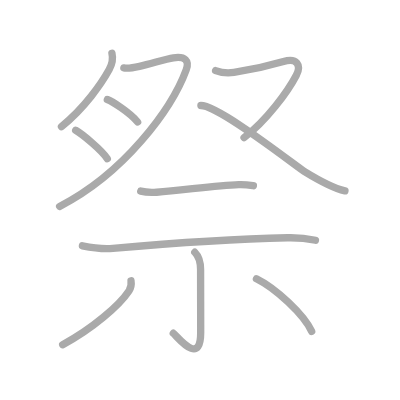
t = 0.00 s
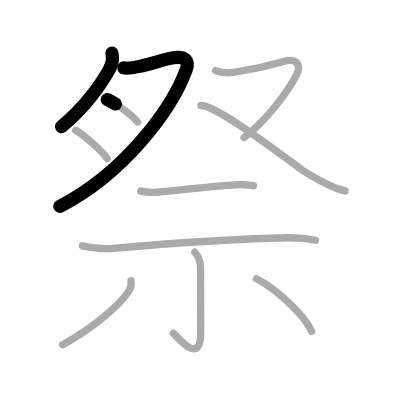
t = 2.25 s
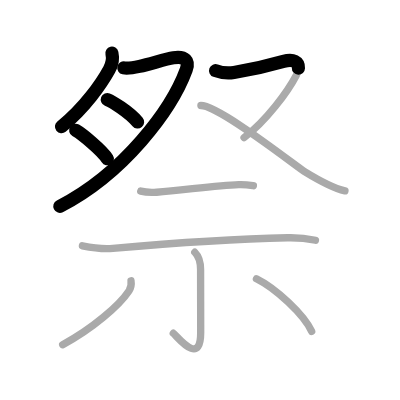
t = 4.50 s
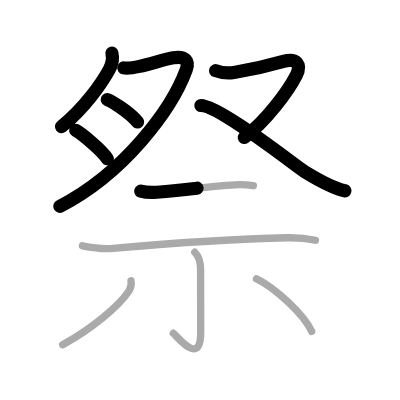
t = 6.50 s
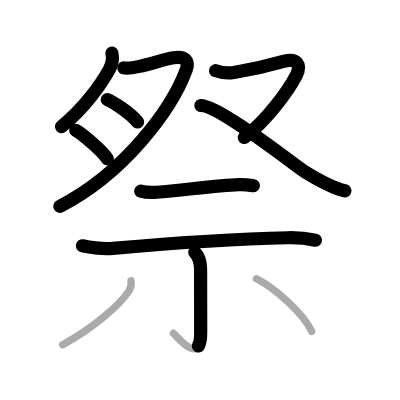
t = 8.75 s
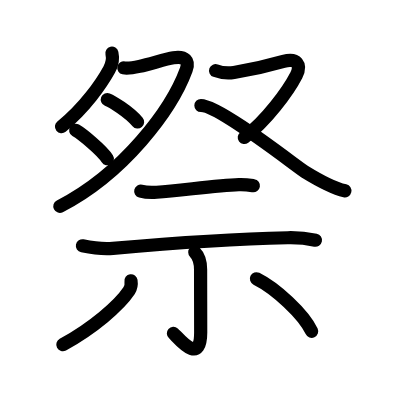
t = 11.00 s

The animated SVG that drew these frames (rendered in a browser with its animation timeline set to each time). Animation: 11 SMIL elements (animate=11); one cycle of 11.00 s.

<?xml version="1.0" standalone="no"?>
<!DOCTYPE svg PUBLIC "-//W3C//DTD SVG 1.1//EN"   "http://www.w3.org/Graphics/SVG/1.1/DTD/svg11.dtd">
<svg width="400px" height="400px"  version="1.1" xmlns="http://www.w3.org/2000/svg">
  <defs>
    <marker id="Triangle" viewBox="0 0 10 10" refX="0" refY="5" markerUnits="strokeWidth" markerWidth="3" style="stroke-opacity:0%;fill:#aaaaaa;" markerHeight="2" orient="auto">
      <path d="M 0 0 L 10 5 L 0 10 z" />
    </marker>
    
    <marker id="Arrow" viewBox="0 0 10 10" refX="5" refY="5" markerUnits="strokeWidth" markerWidth="1.8" style="stroke-opacity:0%;fill:#770000;" markerHeight="2" orient="auto">
      <path d="M 0 4 L 6 4 L 4 1 L 10 5 L 4 9 L 6 6 L 0 6 z" />
        <circle cx="5" cy="5" r="5" />
      </marker>
    
    <marker id="TriangleRed" viewBox="0 0 10 10" refX="0" refY="5" markerUnits="strokeWidth" markerWidth="3" style="stroke-opacity:0%;fill:#CC0000;" markerHeight="2" orient="auto">
      <path d="M 0 0 L 10 5 L 0 10 z" />
    </marker>
    
    <marker id="ArrowRed" viewBox="0 0 10 10" refX="5" refY="5" markerUnits="strokeWidth" markerWidth="1.8" style="stroke-opacity:0%;fill:#CC0000;" markerHeight="2" orient="auto">
      <path d="M 0 4 L 6 4 L 4 1 L 10 5 L 4 9 L 6 6 L 0 6 z" />
        <circle cx="5" cy="5" r="5" />
      </marker>
    
  </defs>
  
  <path style="fill:#ffffff; fill-opacity:100%; fill-rule:evenodd; stroke-width:0;" d="M 0 0 L 400px 0 L 400px 400px L 0 400px L 0 0" />

  <g transform="scale(3.6697247706422 3.6697247706422)">
<path style="fill:none; fill-opacity:0%; fill-rule:evenodd; stroke:#aaaaaa; stroke-opacity:100%; stroke-width: 1.5pt; stroke-linejoin:round; stroke-linecap:round;" d="M30.5 14.5c0.37 1.58-0.01 3.14-0.74 4.46c-2.04 3.7-6.64 10.42-13.01 15.54"></path>
<path style="fill:none; fill-opacity:0%; fill-rule:evenodd; stroke:#aaaaaa; stroke-opacity:100%; stroke-width: 1.5pt; stroke-linejoin:round; stroke-linecap:round;" d="M33.75 18.5c1.12 0.25 2.75-0.09 4.26-0.42c3.23-0.71 7.02-1.99 9.24-2.33c3.25-0.5 4.39 0.83 3.5 3.25c-4 10.88-17 28.25-34.5 37.25"></path>
<path style="fill:none; fill-opacity:0%; fill-rule:evenodd; stroke:#aaaaaa; stroke-opacity:100%; stroke-width: 1.5pt; stroke-linejoin:round; stroke-linecap:round;" d="M29.25 27.12c1.18 0.47 5.89 3.3 8.25 6.12"></path>
<path style="fill:none; fill-opacity:0%; fill-rule:evenodd; stroke:#aaaaaa; stroke-opacity:100%; stroke-width: 1.5pt; stroke-linejoin:round; stroke-linecap:round;" d="M20.62 35.5c1.78 1.03 7.14 5.42 8.62 7.75"></path>
<path style="fill:none; fill-opacity:0%; fill-rule:evenodd; stroke:#aaaaaa; stroke-opacity:100%; stroke-width: 1.5pt; stroke-linejoin:round; stroke-linecap:round;" d="M58.75 19.25c2 0.75 3.44 0.74 5 0.5c3.25-0.5 8.75-1.62 13.5-3c3.66-1.06 4.93 0.96 3.5 3.75C78.5 24.88 72.5 33 66.5 37.5"></path>
<path style="fill:none; fill-opacity:0%; fill-rule:evenodd; stroke:#aaaaaa; stroke-opacity:100%; stroke-width: 1.5pt; stroke-linejoin:round; stroke-linecap:round;" d="M54.75 28.75c5 0 25.95 16.58 28.25 18c3.25 2 7.75 4.5 11 5.25"></path>
<path style="fill:none; fill-opacity:0%; fill-rule:evenodd; stroke:#aaaaaa; stroke-opacity:100%; stroke-width: 1.5pt; stroke-linejoin:round; stroke-linecap:round;" d="M38.35 52.08c1.13 0.3 3.21 0.38 4.34 0.3c7.06-0.51 16.31-1.88 22.39-2.06c1.89-0.06 3.02 0.14 3.97 0.29"></path>
<path style="fill:none; fill-opacity:0%; fill-rule:evenodd; stroke:#aaaaaa; stroke-opacity:100%; stroke-width: 1.5pt; stroke-linejoin:round; stroke-linecap:round;" d="M22.46 66.99c2.16 0.43 6.14 0.87 8.3 0.68c16.24-1.42 31.86-2.54 47.63-2.88c3.6-0.08 5.38 0.21 7.57 0.67"></path>
<path style="fill:none; fill-opacity:0%; fill-rule:evenodd; stroke:#aaaaaa; stroke-opacity:100%; stroke-width: 1.5pt; stroke-linejoin:round; stroke-linecap:round;" d="M53.08 68.74c1.15 1.15 1.58 2.76 1.58 4.73c0 4.03 0.03 12.88 0.03 17.13c0 9.4-6.29 1.2-7.47 0.21"></path>
<path style="fill:none; fill-opacity:0%; fill-rule:evenodd; stroke:#aaaaaa; stroke-opacity:100%; stroke-width: 1.5pt; stroke-linejoin:round; stroke-linecap:round;" d="M35.7 76.51c0.15 0.98-0.02 1.88-0.52 2.71c-2.67 4.03-9.92 10.28-18.1 14.72"></path>
<path style="fill:none; fill-opacity:0%; fill-rule:evenodd; stroke:#aaaaaa; stroke-opacity:100%; stroke-width: 1.5pt; stroke-linejoin:round; stroke-linecap:round;" d="M69.88 75.96c5.22 2.58 12.87 9.66 15.05 14.34"></path>

<path style="fill:none; fill-opacity:0%; fill-rule:evenodd; stroke:#000000; stroke-opacity:100%; stroke-width: 2.7pt; stroke-linejoin:round; stroke-linecap:round;" d="M30.5 14.5c0.37 1.58-0.01 3.14-0.74 4.46c-2.04 3.7-6.64 10.42-13.01 15.54" pathLength="100" stroke-dashoffset="100" stroke-dasharray="100 105"><animate id="dashAnim1" attributeName="stroke-dashoffset" from="100" to="0" dur="1s" calcMode="linear" fill="freeze"/></path>
<path style="fill:none; fill-opacity:0%; fill-rule:evenodd; stroke:#000000; stroke-opacity:100%; stroke-width: 2.7pt; stroke-linejoin:round; stroke-linecap:round;" d="M33.75 18.5c1.12 0.25 2.75-0.09 4.26-0.42c3.23-0.71 7.02-1.99 9.24-2.33c3.25-0.5 4.39 0.83 3.5 3.25c-4 10.88-17 28.25-34.5 37.25" pathLength="100" stroke-dashoffset="100" stroke-dasharray="100 105"><animate id="dashAnim2" attributeName="stroke-dashoffset" from="100" to="0" dur="1s" calcMode="linear" begin="dashAnim1.end" fill="freeze"/></path>
<path style="fill:none; fill-opacity:0%; fill-rule:evenodd; stroke:#000000; stroke-opacity:100%; stroke-width: 2.7pt; stroke-linejoin:round; stroke-linecap:round;" d="M29.25 27.12c1.18 0.47 5.89 3.3 8.25 6.12" pathLength="100" stroke-dashoffset="100" stroke-dasharray="100 105"><animate id="dashAnim3" attributeName="stroke-dashoffset" from="100" to="0" dur="1s" calcMode="linear" begin="dashAnim2.end" fill="freeze"/></path>
<path style="fill:none; fill-opacity:0%; fill-rule:evenodd; stroke:#000000; stroke-opacity:100%; stroke-width: 2.7pt; stroke-linejoin:round; stroke-linecap:round;" d="M20.62 35.5c1.78 1.03 7.14 5.42 8.62 7.75" pathLength="100" stroke-dashoffset="100" stroke-dasharray="100 105"><animate id="dashAnim4" attributeName="stroke-dashoffset" from="100" to="0" dur="1s" calcMode="linear" begin="dashAnim3.end" fill="freeze"/></path>
<path style="fill:none; fill-opacity:0%; fill-rule:evenodd; stroke:#000000; stroke-opacity:100%; stroke-width: 2.7pt; stroke-linejoin:round; stroke-linecap:round;" d="M58.75 19.25c2 0.75 3.44 0.74 5 0.5c3.25-0.5 8.75-1.62 13.5-3c3.66-1.06 4.93 0.96 3.5 3.75C78.5 24.88 72.5 33 66.5 37.5" pathLength="100" stroke-dashoffset="100" stroke-dasharray="100 105"><animate id="dashAnim5" attributeName="stroke-dashoffset" from="100" to="0" dur="1s" calcMode="linear" begin="dashAnim4.end" fill="freeze"/></path>
<path style="fill:none; fill-opacity:0%; fill-rule:evenodd; stroke:#000000; stroke-opacity:100%; stroke-width: 2.7pt; stroke-linejoin:round; stroke-linecap:round;" d="M54.75 28.75c5 0 25.95 16.58 28.25 18c3.25 2 7.75 4.5 11 5.25" pathLength="100" stroke-dashoffset="100" stroke-dasharray="100 105"><animate id="dashAnim6" attributeName="stroke-dashoffset" from="100" to="0" dur="1s" calcMode="linear" begin="dashAnim5.end" fill="freeze"/></path>
<path style="fill:none; fill-opacity:0%; fill-rule:evenodd; stroke:#000000; stroke-opacity:100%; stroke-width: 2.7pt; stroke-linejoin:round; stroke-linecap:round;" d="M38.35 52.08c1.13 0.3 3.21 0.38 4.34 0.3c7.06-0.51 16.31-1.88 22.39-2.06c1.89-0.06 3.02 0.14 3.97 0.29" pathLength="100" stroke-dashoffset="100" stroke-dasharray="100 105"><animate id="dashAnim7" attributeName="stroke-dashoffset" from="100" to="0" dur="1s" calcMode="linear" begin="dashAnim6.end" fill="freeze"/></path>
<path style="fill:none; fill-opacity:0%; fill-rule:evenodd; stroke:#000000; stroke-opacity:100%; stroke-width: 2.7pt; stroke-linejoin:round; stroke-linecap:round;" d="M22.46 66.99c2.16 0.43 6.14 0.87 8.3 0.68c16.24-1.42 31.86-2.54 47.63-2.88c3.6-0.08 5.38 0.21 7.57 0.67" pathLength="100" stroke-dashoffset="100" stroke-dasharray="100 105"><animate id="dashAnim8" attributeName="stroke-dashoffset" from="100" to="0" dur="1s" calcMode="linear" begin="dashAnim7.end" fill="freeze"/></path>
<path style="fill:none; fill-opacity:0%; fill-rule:evenodd; stroke:#000000; stroke-opacity:100%; stroke-width: 2.7pt; stroke-linejoin:round; stroke-linecap:round;" d="M53.08 68.74c1.15 1.15 1.58 2.76 1.58 4.73c0 4.03 0.03 12.88 0.03 17.13c0 9.4-6.29 1.2-7.47 0.21" pathLength="100" stroke-dashoffset="100" stroke-dasharray="100 105"><animate id="dashAnim9" attributeName="stroke-dashoffset" from="100" to="0" dur="1s" calcMode="linear" begin="dashAnim8.end" fill="freeze"/></path>
<path style="fill:none; fill-opacity:0%; fill-rule:evenodd; stroke:#000000; stroke-opacity:100%; stroke-width: 2.7pt; stroke-linejoin:round; stroke-linecap:round;" d="M35.7 76.51c0.15 0.98-0.02 1.88-0.52 2.71c-2.67 4.03-9.92 10.28-18.1 14.72" pathLength="100" stroke-dashoffset="100" stroke-dasharray="100 105"><animate id="dashAnim10" attributeName="stroke-dashoffset" from="100" to="0" dur="1s" calcMode="linear" begin="dashAnim9.end" fill="freeze"/></path>
<path style="fill:none; fill-opacity:0%; fill-rule:evenodd; stroke:#000000; stroke-opacity:100%; stroke-width: 2.7pt; stroke-linejoin:round; stroke-linecap:round;" d="M69.88 75.96c5.22 2.58 12.87 9.66 15.05 14.34" pathLength="100" stroke-dashoffset="100" stroke-dasharray="100 105"><animate id="dashAnim11" attributeName="stroke-dashoffset" from="100" to="0" dur="1s" calcMode="linear" begin="dashAnim10.end" fill="freeze"/></path>

</g>

</svg>  
          
